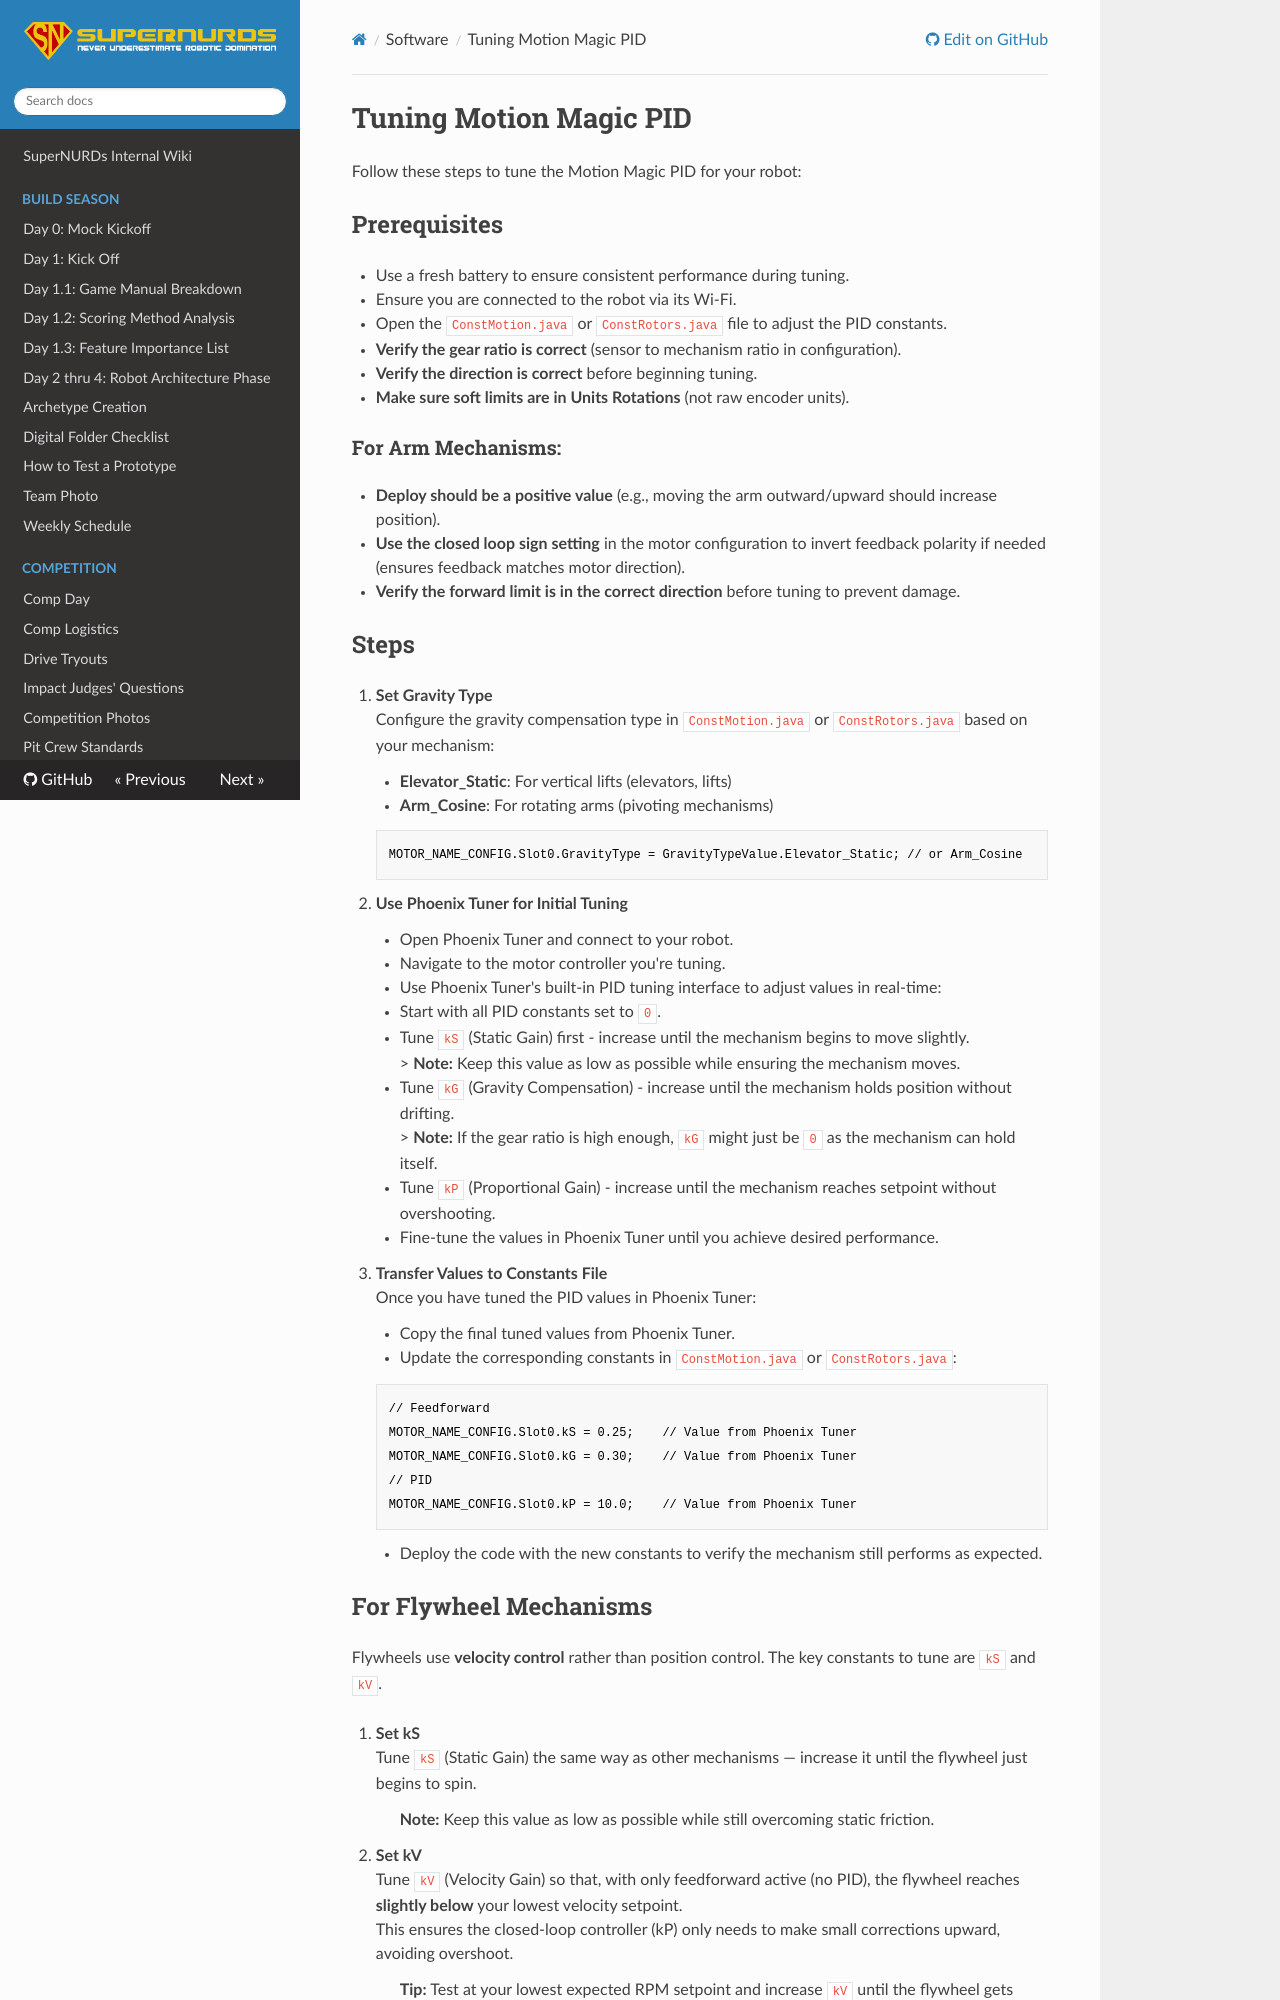

repository: FRCTeam3255/Wiki · page: Software/Tuning Motion Magic PID/index.html · generator: mkdocs

# Tuning Motion Magic PID

Follow these steps to tune the Motion Magic PID for your robot:

## Prerequisites
- Use a fresh battery to ensure consistent performance during tuning.
- Ensure you are connected to the robot via its Wi-Fi.
- Open the `ConstMotion.java` or `ConstRotors.java` file to adjust the PID constants.
- **Verify the gear ratio is correct** (sensor to mechanism ratio in configuration).
- **Verify the direction is correct** before beginning tuning.
- **Make sure soft limits are in Units Rotations** (not raw encoder units).

### For Arm Mechanisms:
- **Deploy should be a positive value** (e.g., moving the arm outward/upward should increase position).
- **Use the closed loop sign setting** in the motor configuration to invert feedback polarity if needed (ensures feedback matches motor direction).
- **Verify the forward limit is in the correct direction** before tuning to prevent damage.

## Steps

1. **Set Gravity Type**  
    Configure the gravity compensation type in `ConstMotion.java` or `ConstRotors.java` based on your mechanism:
    - **Elevator_Static**: For vertical lifts (elevators, lifts)
    - **Arm_Cosine**: For rotating arms (pivoting mechanisms)
    
    ```java
    MOTOR_NAME_CONFIG.Slot0.GravityType = GravityTypeValue.Elevator_Static; // or Arm_Cosine
    ```

2. **Use Phoenix Tuner for Initial Tuning**  
    - Open Phoenix Tuner and connect to your robot.
    - Navigate to the motor controller you're tuning.
    - Use Phoenix Tuner's built-in PID tuning interface to adjust values in real-time:
      - Start with all PID constants set to `0`.
      - Tune `kS` (Static Gain) first - increase until the mechanism begins to move slightly.  
        > **Note:** Keep this value as low as possible while ensuring the mechanism moves.
      - Tune `kG` (Gravity Compensation) - increase until the mechanism holds position without drifting.  
        > **Note:** If the gear ratio is high enough, `kG` might just be `0` as the mechanism can hold itself.
      - Tune `kP` (Proportional Gain) - increase until the mechanism reaches setpoint without overshooting.
    - Fine-tune the values in Phoenix Tuner until you achieve desired performance.

3. **Transfer Values to Constants File**  
    Once you have tuned the PID values in Phoenix Tuner:
    - Copy the final tuned values from Phoenix Tuner.
    - Update the corresponding constants in `ConstMotion.java` or `ConstRotors.java`:
    
    ```java
    // Feedforward
    MOTOR_NAME_CONFIG.Slot0.kS = 0.25;    // Value from Phoenix Tuner
    MOTOR_NAME_CONFIG.Slot0.kG = 0.30;    // Value from Phoenix Tuner
    // PID
    MOTOR_NAME_CONFIG.Slot0.kP = 10.0;    // Value from Phoenix Tuner
    ```
    
    - Deploy the code with the new constants to verify the mechanism still performs as expected.
